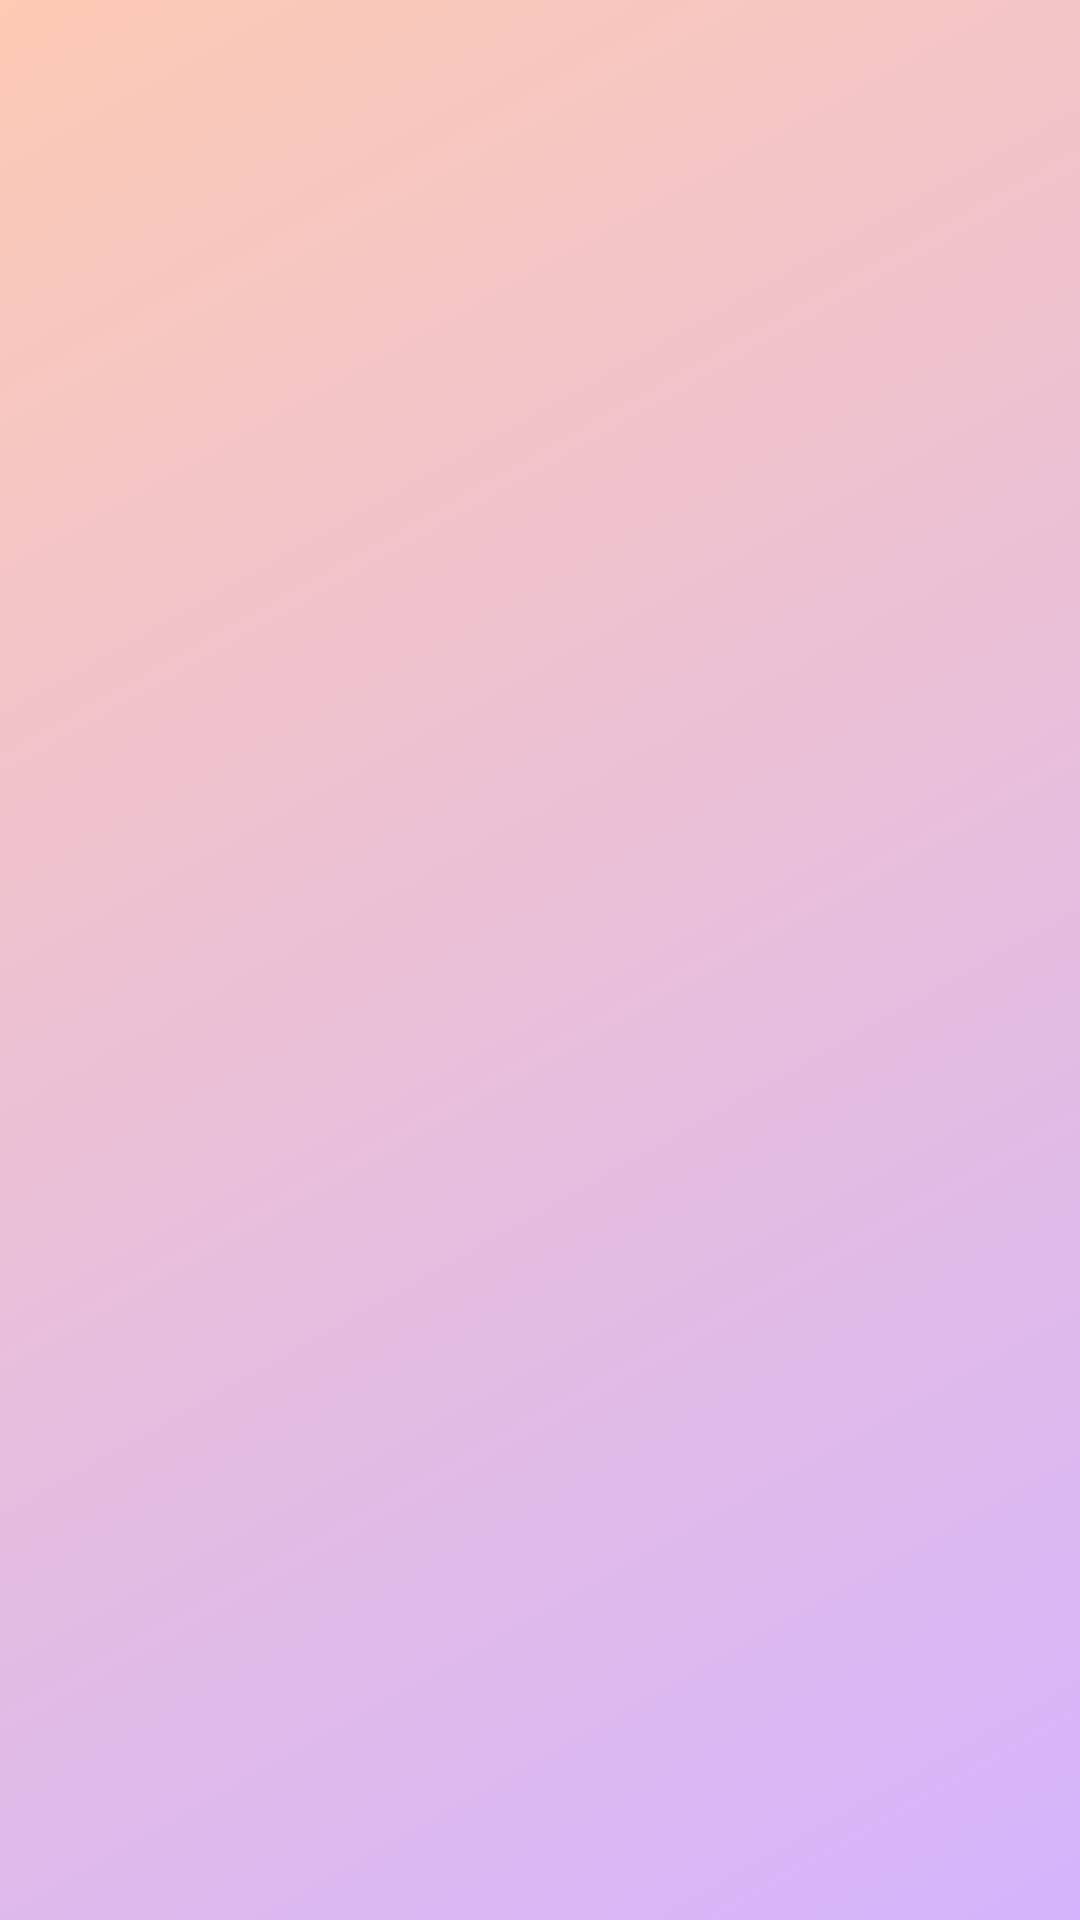

Android layout source for this screen:
<!-- AndroidManifest.xml: application theme Theme.BreachTheBarrier -->
<!-- res/layout/fragment_courses.xml -->
<?xml version="1.0" encoding="utf-8"?>
<androidx.constraintlayout.widget.ConstraintLayout xmlns:android="http://schemas.android.com/apk/res/android"
    xmlns:app="http://schemas.android.com/apk/res-auto"
    xmlns:tools="http://schemas.android.com/tools"
    android:layout_width="match_parent"
    android:layout_height="match_parent"
    tools:context=".ui.main.courses.CoursesFragment"
    android:background="@drawable/app_background">

    <androidx.recyclerview.widget.RecyclerView
        android:id="@+id/coursesRecyclerView"
        android:layout_width="match_parent"
        android:layout_height="match_parent"

        app:layoutManager="androidx.recyclerview.widget.LinearLayoutManager"

        app:layout_constraintLeft_toLeftOf="parent"
        app:layout_constraintRight_toRightOf="parent"
        app:layout_constraintTop_toTopOf="parent"
        app:layout_constraintBottom_toBottomOf="parent"/>

    <TextView
        android:id="@+id/text_home"
        android:layout_width="match_parent"
        android:layout_height="wrap_content"
        android:layout_marginStart="8dp"
        android:layout_marginTop="8dp"
        android:layout_marginEnd="8dp"
        android:textAlignment="center"
        android:textSize="20sp"
        app:layout_constraintBottom_toBottomOf="parent"
        app:layout_constraintEnd_toEndOf="parent"
        app:layout_constraintStart_toStartOf="parent"
        app:layout_constraintTop_toTopOf="parent" />
</androidx.constraintlayout.widget.ConstraintLayout>
<!-- resources referenced by this layout -->
<resources>
  <!-- drawable app_background (drawable) -->
  <?xml version="1.0" encoding="utf-8"?>
  <selector xmlns:android="http://schemas.android.com/apk/res/android">
      <item>
          <shape
              android:shape="rectangle">
              <gradient
                  android:type="linear"
                  android:angle="135"
                  android:startColor="@color/purple_50"
                  android:endColor="@color/orange_50" />
          </shape>
      </item>
  </selector>
  <style name="Theme.BreachTheBarrier" parent="Theme.MaterialComponents.DayNight.DarkActionBar">
          
          <item name="colorPrimary">@color/purple_350</item>
          <item name="colorPrimaryVariant">@color/purple_500</item>
          <item name="colorOnPrimary">@color/white</item>
  
          
          <item name="colorSecondary">@color/black</item>
          <item name="colorSecondaryVariant">@color/black</item>
          <item name="colorOnSecondary">@color/black</item>
  
          
          <item name="android:statusBarColor" tools:targetApi="l">?attr/colorPrimary</item>
          <item name="android:navigationBarColor" tools:targetApi="l">?attr/colorPrimary</item>
          
      </style>
  <color name="purple_50">#FFD5B4FD</color>
  <color name="orange_50">#FFFDCAB4</color>
  <color name="purple_350">#FF9D51FB</color>
  <color name="purple_500">#FF6200EE</color>
  <color name="white">#FFFFFFFF</color>
  <color name="black">#FF000000</color>
</resources>
